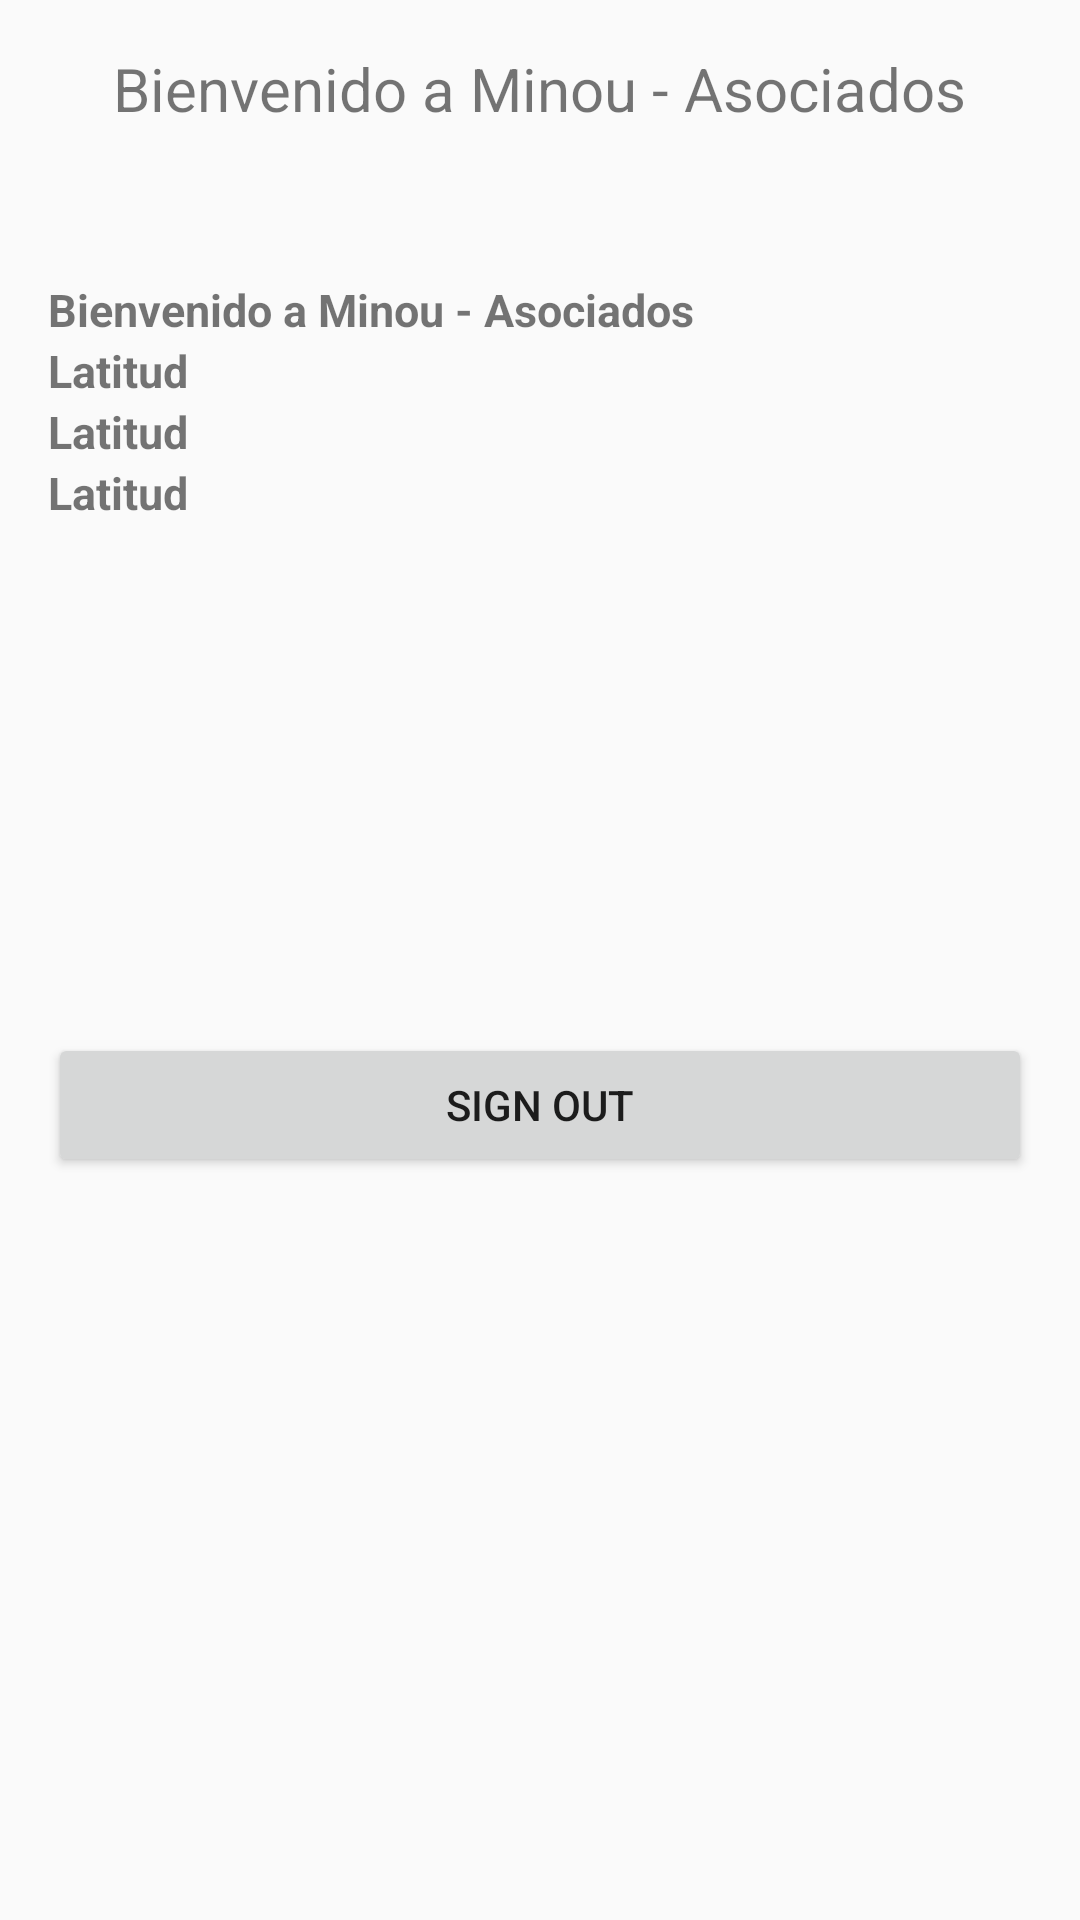

This screen was rendered from an Android layout file. Write that file and the resources it references.
<!-- AndroidManifest.xml: application theme AppTheme -->
<!-- res/layout/activity_welcome.xml -->
<?xml version="1.0" encoding="utf-8"?>
<LinearLayout xmlns:android="http://schemas.android.com/apk/res/android"
    xmlns:tools="http://schemas.android.com/tools"
    android:id="@+id/activity_welcome"
    android:layout_width="match_parent"
    android:layout_height="match_parent"
    android:paddingBottom="@dimen/activity_vertical_margin"
    android:paddingLeft="@dimen/activity_horizontal_margin"
    android:paddingRight="@dimen/activity_horizontal_margin"
    android:paddingTop="@dimen/activity_vertical_margin"
    tools:context="WelcomeActivity"

    android:orientation="vertical"
    >

    <TextView
        android:id="@+id/tvTittle"
        android:layout_width="wrap_content"
        android:layout_height="wrap_content"
        android:text="@string/welcome_kiara"
        android:layout_gravity="center_horizontal"
        android:textSize="20sp"

        />

    <TextView
        android:id="@+id/tvUserDetail"
        android:layout_width="wrap_content"
        android:layout_height="wrap_content"
        android:text="@string/welcome_kiara"
        android:textStyle="bold"
        android:textSize="15sp"
        android:layout_marginTop="50dp"
        />
    <TextView
        android:id="@+id/tvLatitude"
        android:layout_width="wrap_content"
        android:layout_height="wrap_content"
        android:text="@string/latitude_label"
        android:textStyle="bold"
        android:textSize="15sp"
        />
    <TextView
        android:id="@+id/tvLongitude"
        android:layout_width="wrap_content"
        android:layout_height="wrap_content"
        android:text="@string/latitude_label"
        android:textStyle="bold"
        android:textSize="15sp"
        />
    <TextView
        android:id="@+id/tvLastUpdateTimeText"
        android:layout_width="wrap_content"
        android:layout_height="wrap_content"
        android:text="@string/latitude_label"
        android:textStyle="bold"
        android:textSize="15sp"
        />


    <ImageView
        android:id="@+id/imvPhoto"
        android:layout_width="100dp"
        android:layout_height="100dp"
        android:layout_gravity="center_horizontal"
        android:layout_marginTop="20dp"/>

    <Button
        android:id="@+id/btnSignOut"
        android:layout_width="match_parent"
        android:layout_height="wrap_content"
        android:text="@string/signout_button"
        android:layout_marginTop="50dp"
        />
    

</LinearLayout>
<!-- resources referenced by this layout -->
<resources>
  <dimen name="activity_horizontal_margin">16dp</dimen>
  <dimen name="activity_vertical_margin">16dp</dimen>
  <string name="latitude_label">Latitud</string>
  <string name="signout_button">Sign Out</string>
  <string name="welcome_kiara">Bienvenido a Minou - Asociados</string>
  <style name="AppTheme" parent="Theme.AppCompat.Light.DarkActionBar">
          
          <item name="colorPrimary">@color/colorPrimary</item>
          <item name="colorPrimaryDark">@color/colorPrimaryDark</item>
          <item name="colorAccent">@color/colorAccent</item>
      </style>
  <!-- not gathered from this repository: default colours our renderer supplied (Android Studio template values) -->
  <color name="colorPrimary">#FF6200EE</color>
  <color name="colorPrimaryDark">#FF3700B3</color>
  <color name="colorAccent">#FF03DAC5</color>
</resources>
